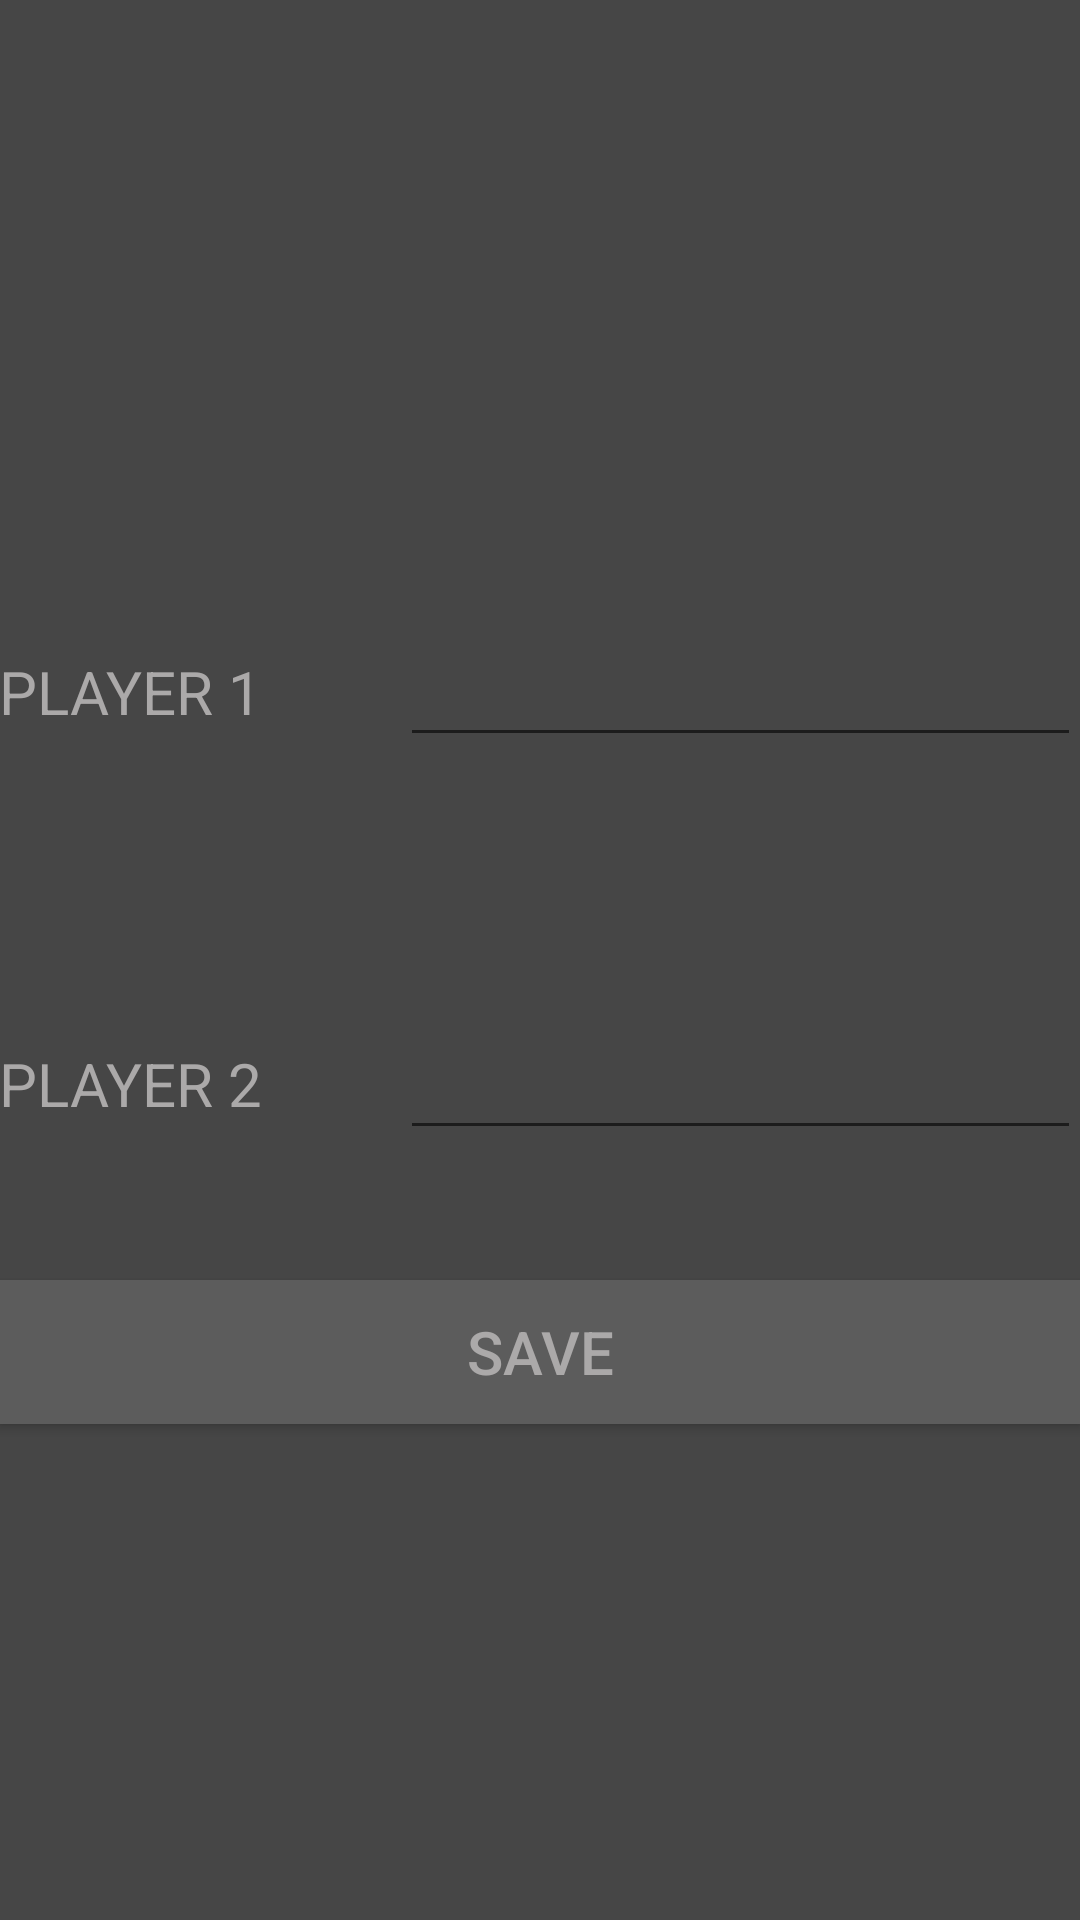

Android layout source for this screen:
<!-- AndroidManifest.xml: application theme AppTheme -->
<!-- res/layout/activity_playersetactivity.xml -->
<LinearLayout xmlns:android="http://schemas.android.com/apk/res/android"
    xmlns:tools="http://schemas.android.com/tools" android:layout_width="match_parent"
    android:layout_height="match_parent" android:paddingLeft="@dimen/activity_horizontal_margin"
    android:paddingRight="@dimen/activity_horizontal_margin"
    android:paddingTop="@dimen/activity_vertical_margin"
    android:paddingBottom="@dimen/activity_vertical_margin"
    tools:context="com.example.myriad.ttt_tic_tac_toe.playersetactivity"
    android:background="@color/background"
    android:orientation="vertical"
    android:weightSum="5"
    android:gravity="center_vertical">

    <LinearLayout
        android:orientation="horizontal"
        android:layout_width="match_parent"
        android:layout_height="match_parent"
        android:layout_weight="3.7">

        <TextView
            android:layout_width="match_parent"
            android:layout_height="wrap_content"
            android:textAppearance="?android:attr/textAppearanceLarge"
            android:text="@string/p1"
            android:id="@+id/P1stattview"
            android:layout_weight="1.7"
            android:layout_gravity="center" />

        <EditText
            android:layout_width="match_parent"
            android:layout_height="wrap_content"
            android:id="@+id/etxt1"
            android:layout_weight="1"
            android:layout_gravity="center"
            android:singleLine="true"
            android:gravity="right" />
    </LinearLayout>

    <LinearLayout
        android:orientation="horizontal"
        android:layout_width="match_parent"
        android:layout_height="match_parent"
        android:layout_weight="3.7">

        <TextView
            android:layout_width="match_parent"
            android:layout_height="wrap_content"
            android:textAppearance="?android:attr/textAppearanceLarge"
            android:text="@string/p2"
            android:id="@+id/P2stattview"
            android:layout_weight="1.7"
            android:layout_gravity="center" />

        <EditText
            android:layout_width="match_parent"
            android:layout_height="wrap_content"
            android:id="@+id/etxt2"
            android:layout_weight="1"
            android:layout_gravity="center"
            android:singleLine="true"
            android:gravity="right" />
    </LinearLayout>

    <Button
        style="?android:attr/buttonStyleSmall"
        android:layout_width="match_parent"
        android:layout_height="wrap_content"
        android:text="@string/save"
        android:id="@+id/save"
        android:background="@color/buttons" />
</LinearLayout>
<!-- resources referenced by this layout -->
<resources>
  <color name="background">#464646</color>
  <color name="buttons">#5C5C5C</color>
  <string name="p1">PLAYER 1</string>
  <string name="p2">PLAYER 2</string>
  <string name="save">SAVE</string>
  <style name="AppTheme" parent="Theme.AppCompat.Light.NoActionBar">
          <item name="android:textColor">@color/text</item>
          <item name="android:textSize">20sp</item>
      </style>
  <color name="text">#ABA9A9</color>
</resources>
